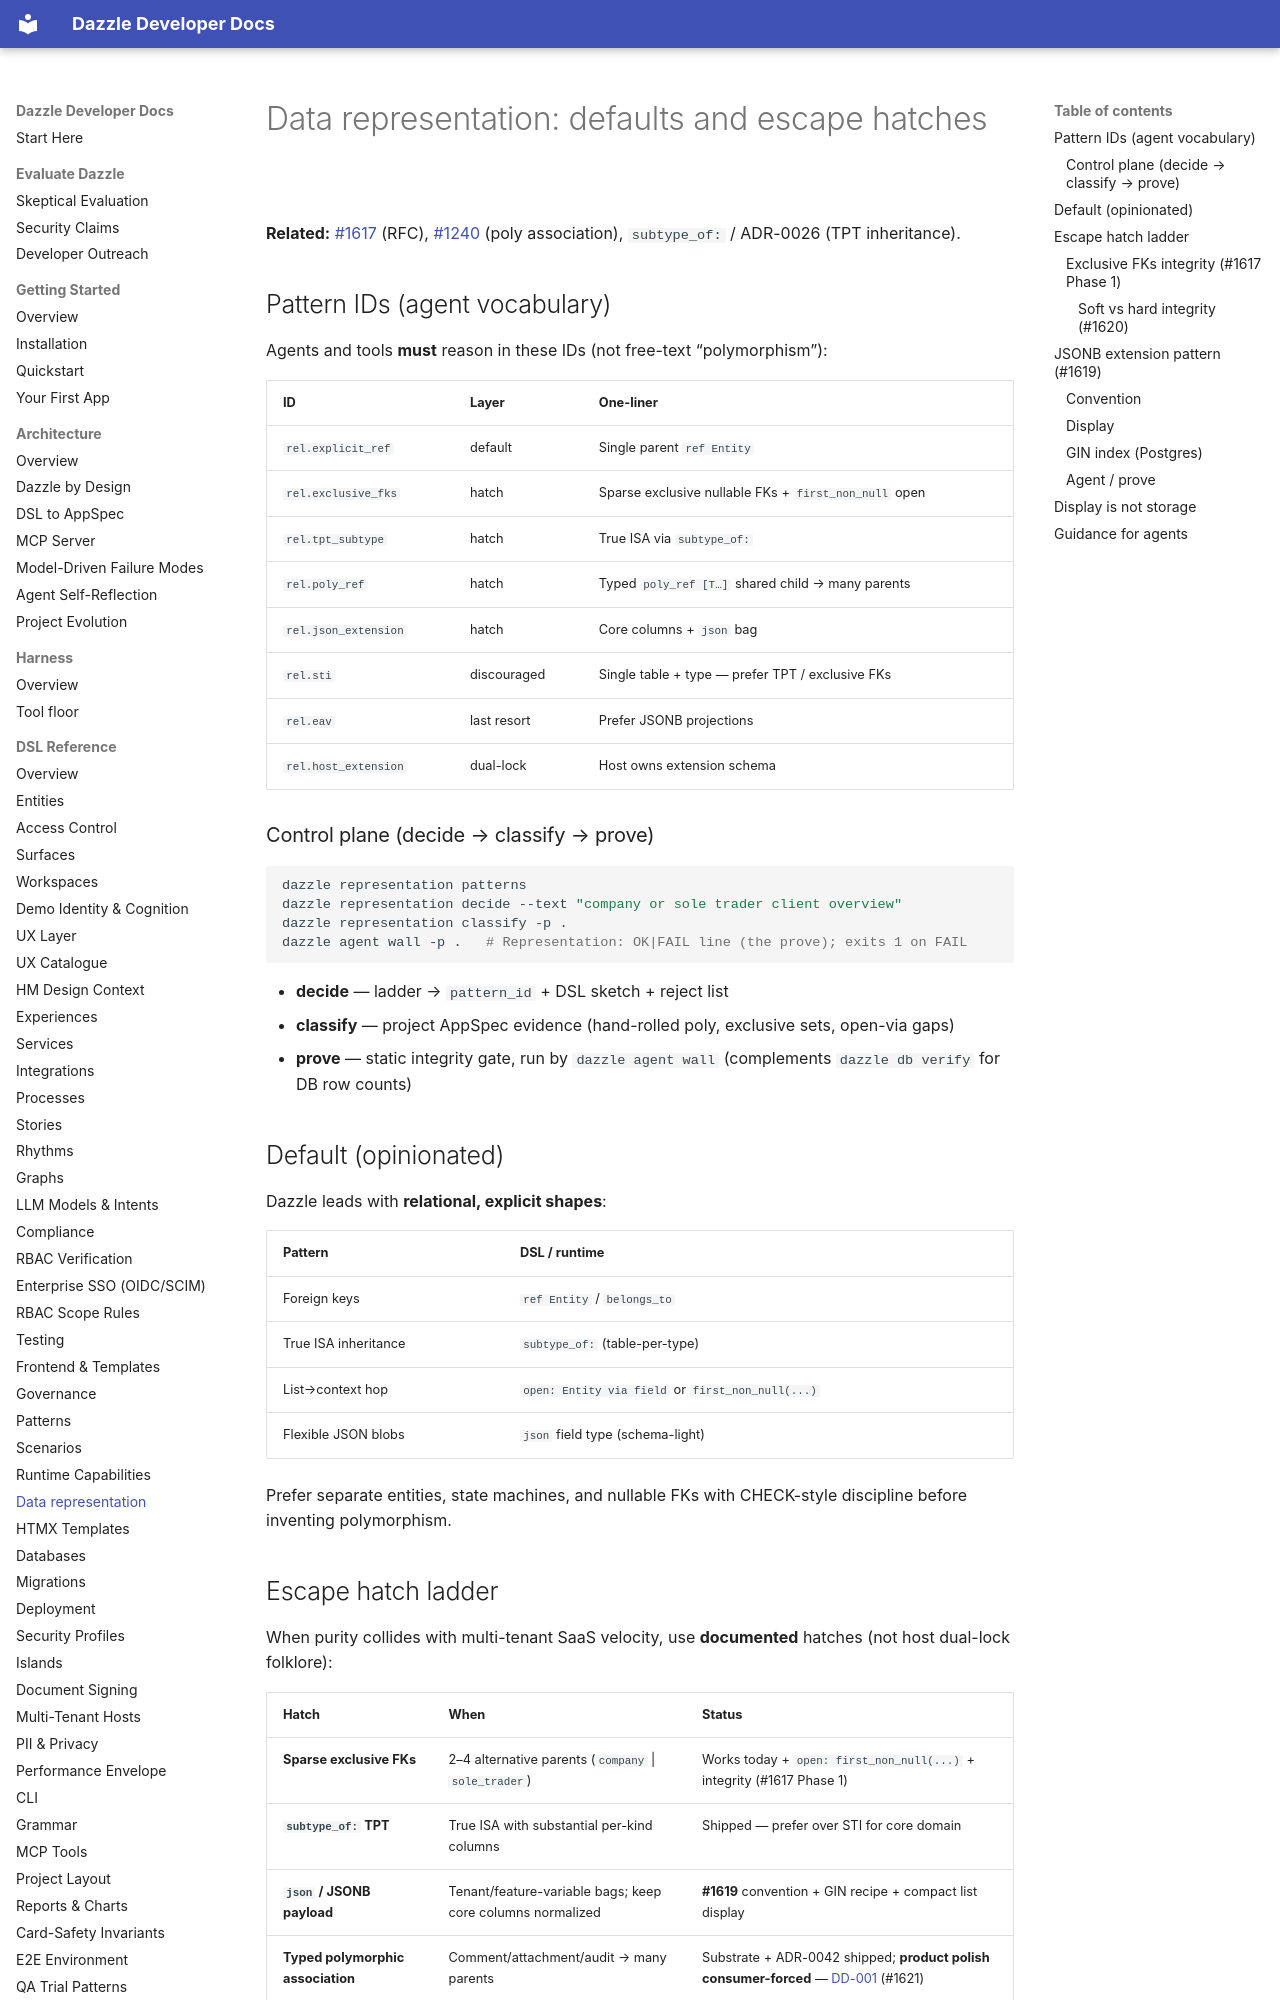

repository: manwithacat/dazzle · page: reference/data-representation/index.html · generator: mkdocs

# Data representation: defaults and escape hatches

**Related:** [#1617](https://github.com/manwithacat/dazzle/issues/1617) (RFC),
[#1240](https://github.com/manwithacat/dazzle/issues/1240) (poly association),
`subtype_of:` / ADR-0026 (TPT inheritance).

## Pattern IDs (agent vocabulary)

Agents and tools **must** reason in these IDs (not free-text “polymorphism”):

| ID | Layer | One-liner |
|----|-------|-----------|
| `rel.explicit_ref` | default | Single parent `ref Entity` |
| `rel.exclusive_fks` | hatch | Sparse exclusive nullable FKs + `first_non_null` open |
| `rel.tpt_subtype` | hatch | True ISA via `subtype_of:` |
| `rel.poly_ref` | hatch | Typed `poly_ref [T…]` shared child → many parents |
| `rel.json_extension` | hatch | Core columns + `json` bag |
| `rel.sti` | discouraged | Single table + type — prefer TPT / exclusive FKs |
| `rel.eav` | last resort | Prefer JSONB projections |
| `rel.host_extension` | dual-lock | Host owns extension schema |

### Control plane (decide → classify → prove)

```bash
dazzle representation patterns
dazzle representation decide --text "company or sole trader client overview"
dazzle representation classify -p .
dazzle agent wall -p .   # Representation: OK|FAIL line (the prove); exits 1 on FAIL
```

- **decide** — ladder → `pattern_id` + DSL sketch + reject list
- **classify** — project AppSpec evidence (hand-rolled poly, exclusive sets, open-via gaps)
- **prove** — static integrity gate, run by `dazzle agent wall` (complements `dazzle db verify` for DB row counts)

## Default (opinionated)

Dazzle leads with **relational, explicit shapes**:

| Pattern | DSL / runtime |
|---------|----------------|
| Foreign keys | `ref Entity` / `belongs_to` |
| True ISA inheritance | `subtype_of:` (table-per-type) |
| List→context hop | `open: Entity via field` or `first_non_null(...)` |
| Flexible JSON blobs | `json` field type (schema-light) |

Prefer separate entities, state machines, and nullable FKs with CHECK-style
discipline before inventing polymorphism.
